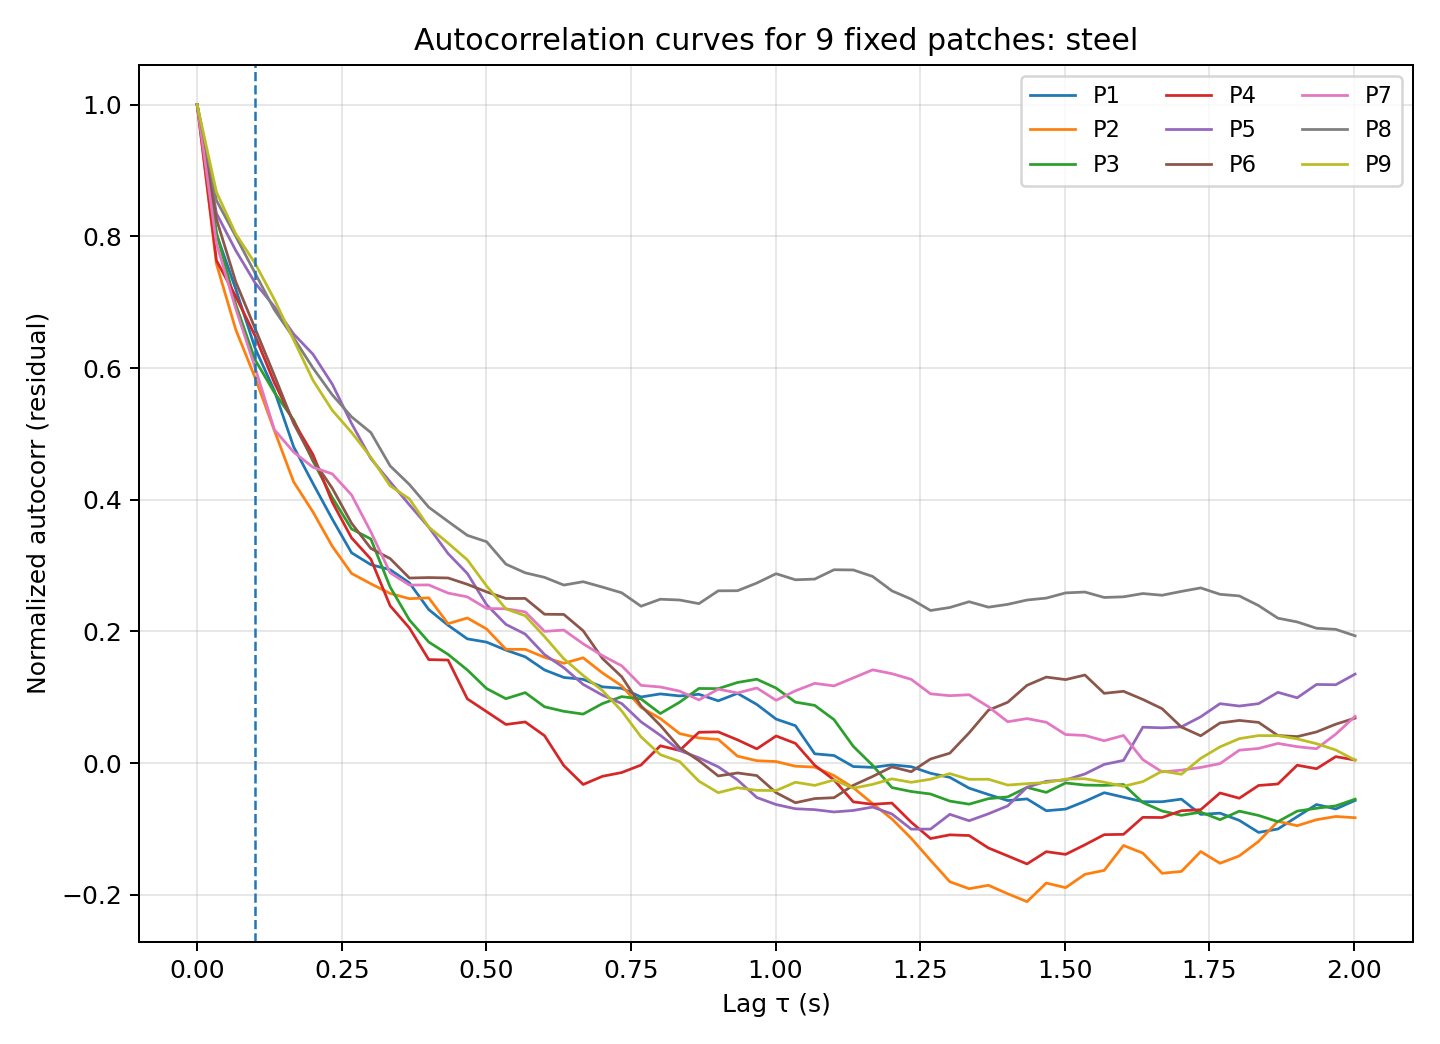

Data behind this chart, as committed beside it:
lag_index, lag_sec, P1, P2, P3, P4, P5, P6, P7, P8, P9
0, 0.00000000, 1, 1, 1, 1, 1, 1, 1, 1, 1
1, 0.03337, 0.8033, 0.7582, 0.8056, 0.7634, 0.8349, 0.8262, 0.7891, 0.8546, 0.8672
2, 0.06673, 0.7199, 0.6584, 0.6968, 0.7086, 0.7785, 0.7309, 0.6902, 0.8, 0.8037
3, 0.1001, 0.6304, 0.5855, 0.6126, 0.649, 0.7295, 0.6603, 0.6009, 0.7443, 0.7591
4, 0.1335, 0.5656, 0.5053, 0.5629, 0.5778, 0.6932, 0.5887, 0.5063, 0.6885, 0.7042
5, 0.1668, 0.4803, 0.4271, 0.5212, 0.5181, 0.6517, 0.5159, 0.4724, 0.6458, 0.6428
6, 0.2002, 0.4247, 0.3814, 0.4587, 0.4687, 0.621, 0.4605, 0.4493, 0.6001, 0.5815
7, 0.2336, 0.3707, 0.3294, 0.4034, 0.3965, 0.5756, 0.4175, 0.4392, 0.5594, 0.5358
8, 0.2669, 0.3194, 0.2881, 0.3556, 0.3421, 0.5159, 0.3643, 0.4073, 0.5259, 0.5023
9, 0.3003, 0.3014, 0.2723, 0.3404, 0.3098, 0.4625, 0.3261, 0.3512, 0.502, 0.4644
10, 0.3337, 0.2937, 0.2577, 0.2674, 0.2389, 0.4271, 0.3106, 0.289, 0.4514, 0.4211
11, 0.367, 0.2737, 0.2497, 0.2173, 0.2051, 0.3921, 0.2811, 0.2703, 0.423, 0.4011
12, 0.4004, 0.2332, 0.251, 0.1839, 0.1572, 0.3583, 0.2818, 0.2706, 0.3886, 0.3585
13, 0.4338, 0.2094, 0.2117, 0.1651, 0.1565, 0.3183, 0.2812, 0.2582, 0.3671, 0.3342
14, 0.4671, 0.1887, 0.2204, 0.1415, 0.09755, 0.288, 0.2715, 0.2524, 0.3459, 0.3086
15, 0.5005, 0.1837, 0.2037, 0.1131, 0.07811, 0.2405, 0.26, 0.2348, 0.3362, 0.2689
16, 0.5339, 0.1716, 0.1728, 0.09781, 0.05865, 0.2106, 0.25, 0.2343, 0.3021, 0.2342
17, 0.5672, 0.1614, 0.1727, 0.107, 0.0625, 0.1959, 0.2501, 0.2297, 0.289, 0.2238
18, 0.6006, 0.1415, 0.1606, 0.08552, 0.04159, 0.1648, 0.2261, 0.2, 0.2821, 0.1921
19, 0.634, 0.1301, 0.1516, 0.07865, -0.003848, 0.1449, 0.2258, 0.202, 0.2704, 0.1584
20, 0.6673, 0.1272, 0.1599, 0.07443, -0.0325, 0.1196, 0.201, 0.1812, 0.2755, 0.1331
21, 0.7007, 0.1158, 0.137, 0.09035, -0.02008, 0.1032, 0.1589, 0.1632, 0.2673, 0.1102
22, 0.7341, 0.1136, 0.1173, 0.1009, -0.01434, 0.09041, 0.1311, 0.1477, 0.2586, 0.07914
23, 0.7674, 0.1004, 0.08459, 0.09741, -0.002946, 0.0627, 0.08683, 0.1181, 0.2382, 0.03978
24, 0.8008, 0.1051, 0.06765, 0.07528, 0.0263, 0.04219, 0.05729, 0.1156, 0.2489, 0.01283
25, 0.8342, 0.102, 0.04484, 0.09246, 0.01917, 0.01912, 0.02332, 0.1093, 0.2477, 0.002354
26, 0.8675, 0.1045, 0.03807, 0.1134, 0.04681, 0.008005, 0.003693, 0.0959, 0.2422, -0.02746
27, 0.9009, 0.09457, 0.03601, 0.1131, 0.04739, -0.00564, -0.01953, 0.1123, 0.2616, -0.04498
28, 0.9343, 0.1059, 0.01054, 0.1224, 0.03529, -0.02554, -0.01497, 0.1066, 0.2618, -0.03746
29, 0.9676, 0.08906, 0.003625, 0.1274, 0.02162, -0.05228, -0.01896, 0.1141, 0.2735, -0.0414
30, 1.001, 0.06679, 0.002339, 0.1139, 0.04116, -0.06296, -0.04496, 0.09539, 0.2876, -0.04171
31, 1.034, 0.0568, -0.00473, 0.09257, 0.02997, -0.06935, -0.06023, 0.1098, 0.2784, -0.0291
32, 1.068, 0.01411, -0.0061, 0.08764, -0.003249, -0.07072, -0.05388, 0.1211, 0.2795, -0.03387
33, 1.101, 0.01149, -0.01903, 0.066, -0.02555, -0.07422, -0.05255, 0.1173, 0.2936, -0.02557
34, 1.134, -0.005232, -0.03738, 0.02539, -0.05891, -0.07195, -0.03372, 0.1294, 0.2933, -0.03806
35, 1.168, -0.006504, -0.06162, -0.003437, -0.06254, -0.0668, -0.02033, 0.1416, 0.2835, -0.0323
36, 1.201, -0.002691, -0.08487, -0.0372, -0.0607, -0.07724, -0.005755, 0.1358, 0.2616, -0.02394
37, 1.235, -0.005477, -0.1142, -0.04315, -0.08979, -0.1003, -0.01311, 0.1272, 0.249, -0.0292
38, 1.268, -0.01543, -0.1476, -0.04697, -0.1146, -0.1003, 0.00621, 0.1052, 0.2318, -0.02449
39, 1.301, -0.02168, -0.1802, -0.05771, -0.109, -0.0778, 0.01505, 0.1024, 0.2363, -0.01602
40, 1.335, -0.03806, -0.1908, -0.06237, -0.11, -0.08755, 0.04592, 0.1038, 0.2451, -0.02469
41, 1.368, -0.04773, -0.1856, -0.05404, -0.1289, -0.077, 0.08029, 0.08564, 0.2368, -0.02453
42, 1.401, -0.05688, -0.1984, -0.05134, -0.141, -0.06497, 0.09236, 0.0628, 0.2411, -0.03338
43, 1.435, -0.05441, -0.2104, -0.03692, -0.1532, -0.03664, 0.1181, 0.06758, 0.2477, -0.03124
44, 1.468, -0.07234, -0.1822, -0.04448, -0.1345, -0.0277, 0.1306, 0.06201, 0.2506, -0.02955
45, 1.502, -0.06986, -0.1892, -0.03017, -0.1386, -0.02563, 0.1268, 0.04335, 0.2585, -0.02428
46, 1.535, -0.05815, -0.1689, -0.0334, -0.1241, -0.0165, 0.1338, 0.04198, 0.2598, -0.02379
47, 1.568, -0.04498, -0.1629, -0.03386, -0.1087, -0.001989, 0.1059, 0.03391, 0.2516, -0.02905
48, 1.602, -0.05179, -0.1251, -0.03254, -0.1082, 0.004089, 0.109, 0.04198, 0.2525, -0.03525
49, 1.635, -0.05866, -0.1367, -0.05991, -0.08239, 0.05451, 0.09671, 0.00526, 0.2575, -0.02818
50, 1.668, -0.05868, -0.1673, -0.07279, -0.08267, 0.05353, 0.08263, -0.01346, 0.2549, -0.01222
51, 1.702, -0.05477, -0.1646, -0.07929, -0.07236, 0.05509, 0.05467, -0.01069, 0.2608, -0.01693
52, 1.735, -0.07794, -0.1343, -0.07448, -0.07079, 0.07031, 0.04146, -0.006596, 0.2661, 0.007201
53, 1.768, -0.07603, -0.1521, -0.08596, -0.04539, 0.09028, 0.06092, -0.0007764, 0.2564, 0.02465
54, 1.802, -0.08702, -0.1409, -0.07301, -0.05335, 0.08663, 0.06479, 0.01959, 0.2539, 0.03711
55, 1.835, -0.1053, -0.1189, -0.07952, -0.03399, 0.09028, 0.0618, 0.02221, 0.2392, 0.04177
56, 1.869, -0.1001, -0.08848, -0.08892, -0.03172, 0.1075, 0.04183, 0.02987, 0.2201, 0.04164
57, 1.902, -0.08134, -0.09507, -0.07292, -0.003202, 0.0992, 0.04023, 0.02493, 0.2144, 0.03674
58, 1.935, -0.06293, -0.08599, -0.06861, -0.008558, 0.1194, 0.04732, 0.02179, 0.2048, 0.0295
59, 1.969, -0.06971, -0.08108, -0.06497, 0.009826, 0.119, 0.05909, 0.044, 0.2031, 0.01986
... 1 more rows
